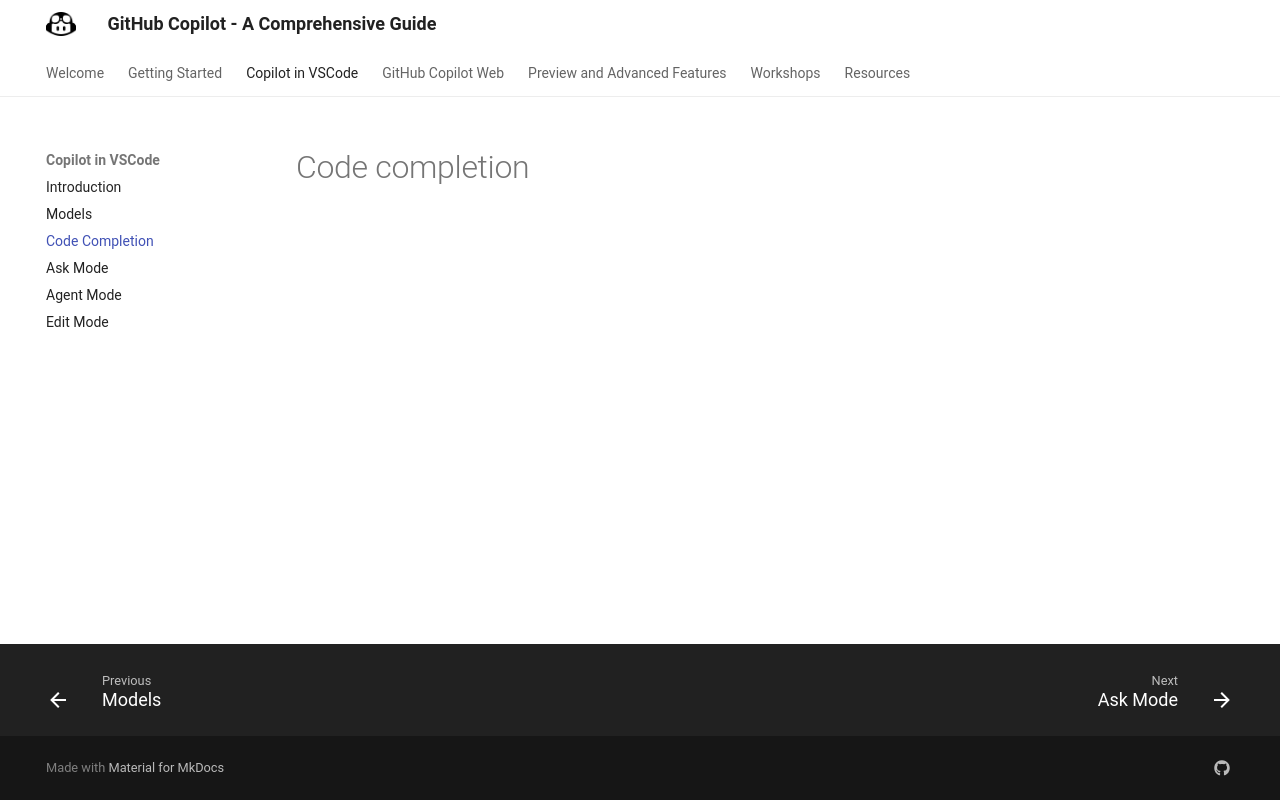

repository: Entouanes/ghc-guide · page: ghc-vscode/code-completion/index.html · generator: mkdocs

# Code completion
